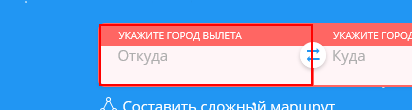
Task: Robotic Enterprise Framework
Workflow: fillFields

Step 1: find the element 'Откуда'
